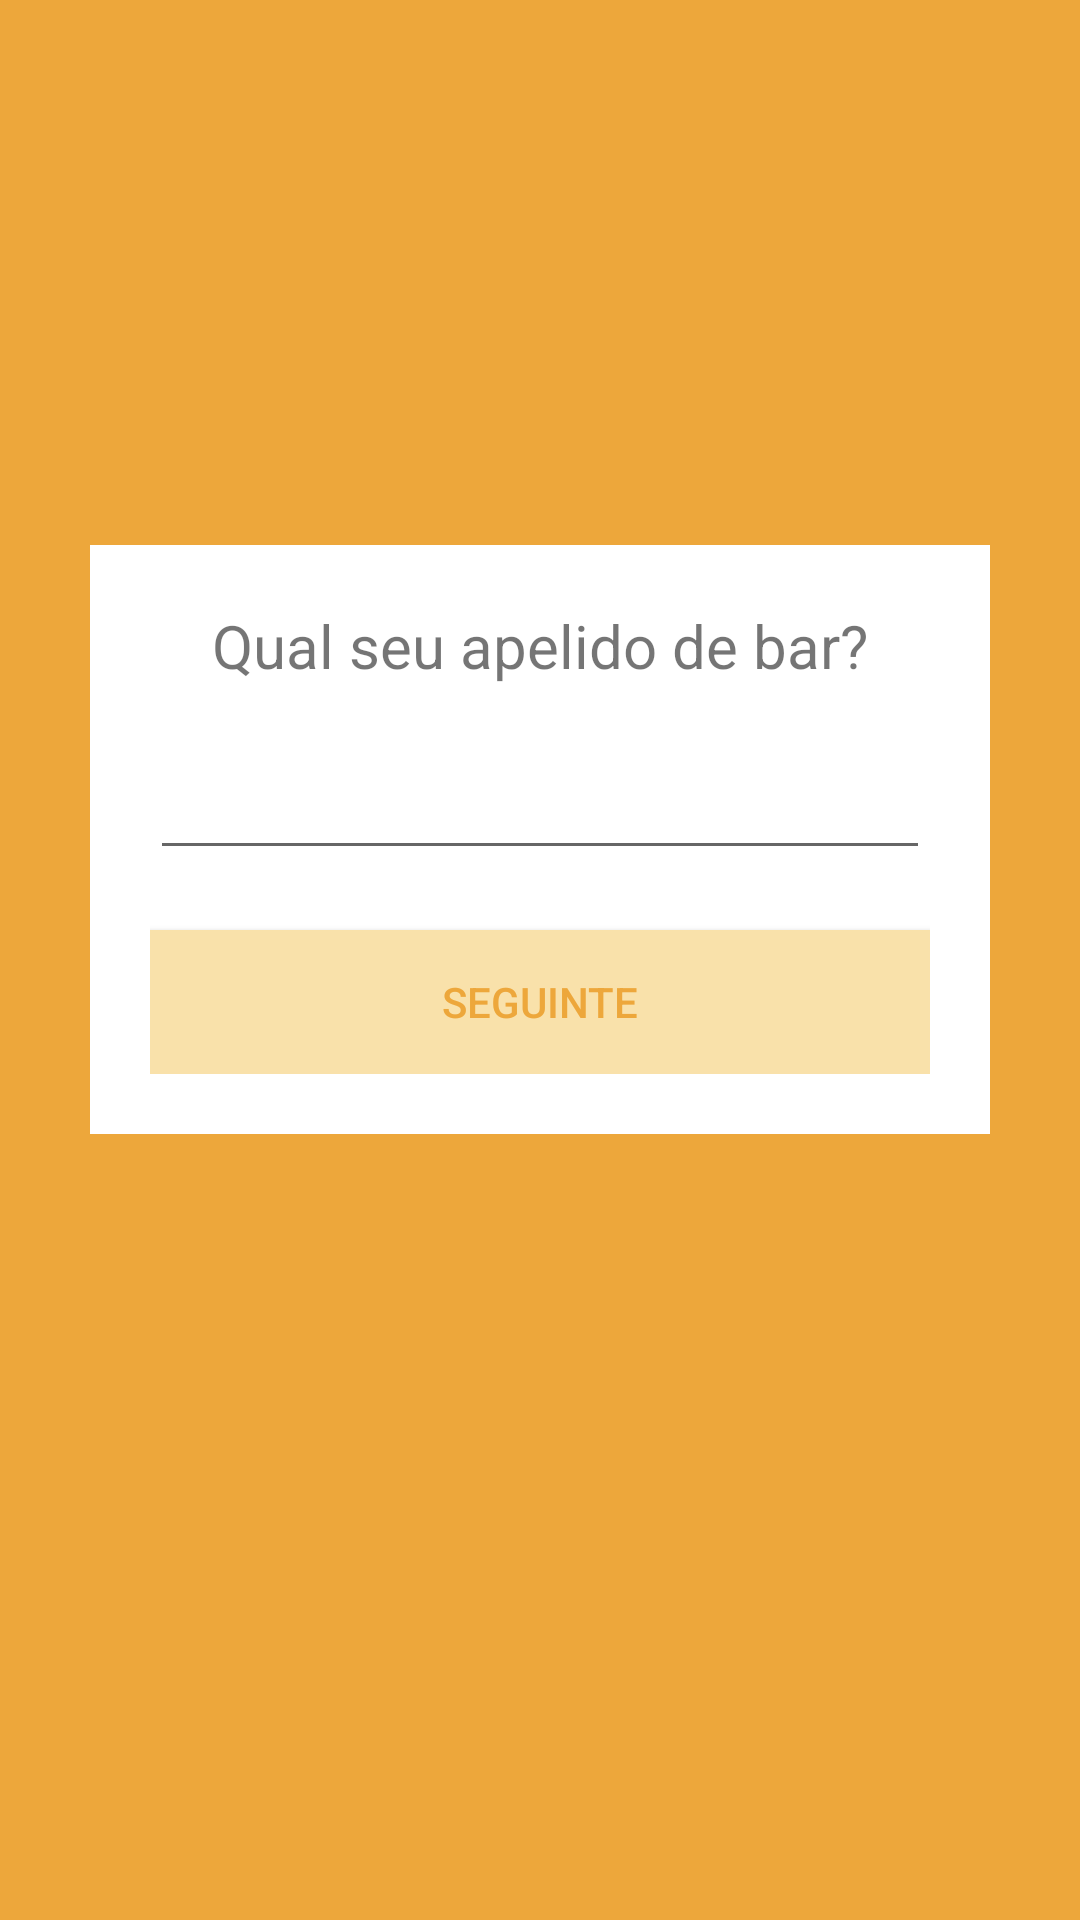

This screen was rendered from an Android layout file. Write that file and the resources it references.
<!-- AndroidManifest.xml: application theme AppTheme -->
<!-- res/layout/activity_nickname.xml -->
<?xml version="1.0" encoding="utf-8"?>
<androidx.constraintlayout.widget.ConstraintLayout xmlns:android="http://schemas.android.com/apk/res/android"
    xmlns:app="http://schemas.android.com/apk/res-auto"
    xmlns:tools="http://schemas.android.com/tools"
    android:layout_width="match_parent"
    android:layout_height="match_parent"
    tools:context=".NicknameActivity">

    <LinearLayout
        android:gravity="center"
        android:orientation="vertical"
        android:layout_width="match_parent"
        android:layout_height="match_parent"
        android:background="@color/colorPrimaryDark">

        <ImageView
            android:layout_width="50dp"
            android:layout_height="50dp"
            android:src="@drawable/icon_beer"
            android:layout_marginBottom="20dp"/>
        />

        <LinearLayout
            android:layout_marginLeft="30dp"
            android:layout_marginRight="30dp"
            android:layout_marginBottom="150dp"
            android:layout_width="match_parent"
            android:layout_height="wrap_content"
            android:background="@color/sectionSelected"
            android:gravity="center"
            android:orientation="vertical"
            android:padding="20dp"
            android:textAlignment="center">

            <TextView
                android:textSize="20dp"
                android:gravity="center"
                android:layout_gravity="center"
                android:layout_width="match_parent"
                android:layout_height="wrap_content"
                android:text="@string/title_nickname"/>

            <androidx.appcompat.widget.AppCompatEditText
                android:id="@+id/et_nickname"
                android:layout_marginTop="20dp"
                android:layout_width="match_parent"
                android:layout_height="wrap_content"/>

            <Button
                android:id="@+id/btn_next"
                android:layout_marginTop="20dp"
                android:background="@color/colorAccent"
                android:textColor="@color/colorPrimaryDark"
                android:text="@string/next"
                android:layout_width="match_parent"
                android:layout_height="wrap_content"/>
        </LinearLayout>

    </LinearLayout>

</androidx.constraintlayout.widget.ConstraintLayout>
<!-- resources referenced by this layout -->
<resources>
  <color name="colorAccent">#F9E1AA</color>
  <color name="colorPrimaryDark">#EDA73B</color>
  <color name="sectionSelected">#FFFFFF</color>
  <string name="next">SEGUINTE</string>
  <string name="title_nickname">Qual seu apelido de bar?</string>
  <style name="AppTheme" parent="Theme.AppCompat.Light.DarkActionBar">
          
          <item name="colorPrimary">@color/colorPrimary</item>
          <item name="colorPrimaryDark">@color/colorPrimaryDark</item>
          <item name="colorAccent">@color/colorAccent</item>
      </style>
  <color name="colorPrimary">#EDA73B</color>
</resources>
